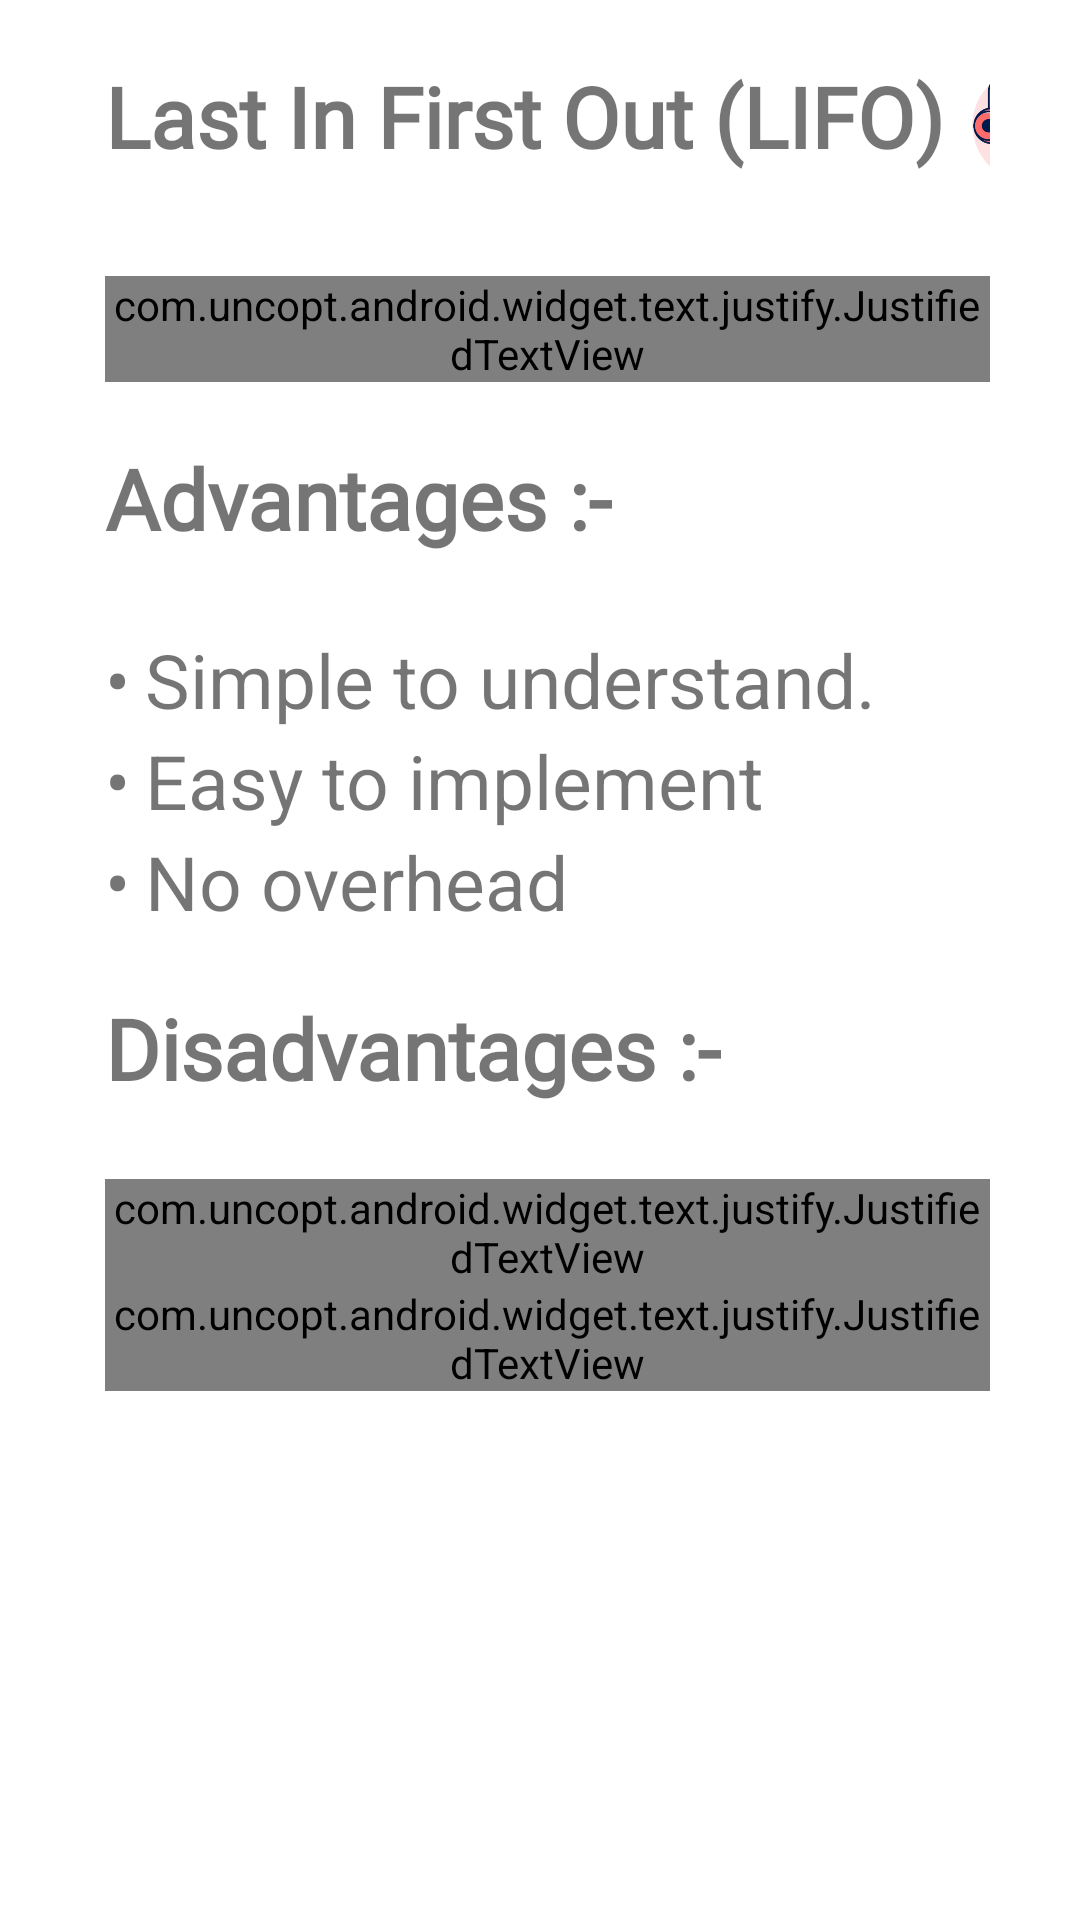

Produce the Android XML layout that renders to this screen, including the resource entries it uses.
<!-- AndroidManifest.xml: application theme Theme.PageReplacementSimulator -->
<!-- res/layout/fragment_lifo_detail.xml -->
<?xml version="1.0" encoding="utf-8"?>
<ScrollView xmlns:android="http://schemas.android.com/apk/res/android"
    xmlns:tools="http://schemas.android.com/tools"
    android:layout_width="match_parent"
    android:layout_height="match_parent"
    tools:context=".LifoDetailFragment">

    <LinearLayout
        android:layout_width="wrap_content"
        android:layout_height="wrap_content"
        android:layout_marginLeft="30dp"
        android:layout_marginRight="30dp"
        android:orientation="vertical">

        <LinearLayout
            android:layout_width="wrap_content"
            android:layout_height="wrap_content"
            android:orientation="horizontal">

            <TextView
                android:layout_width="wrap_content"
                android:layout_height="wrap_content"
                android:layout_marginTop="20dp"
                android:layout_marginLeft="5dp"
                android:textStyle="bold"
                android:fontFamily="@font/title"
                android:text="Last In First Out (LIFO) "
                android:textSize="28dp"/>
            <ImageView
                android:layout_width="50dp"
                android:layout_height="50dp"
                android:id="@+id/lifo"
                android:layout_marginTop="17dp"
                android:src="@drawable/ab"/>
        </LinearLayout>
        <com.uncopt.android.widget.text.justify.JustifiedTextView
            android:layout_width="wrap_content"
            android:layout_height="wrap_content"
            android:layout_marginLeft="5dp"
            android:layout_marginTop="25dp"
            android:text="This is the Last in First Out algorithm and works on LIFO principles. In this algorithm, the newest page is replaced by the requested page. Usually, this is done through a stack, where we maintain a stack of pages currently in the memory with the newest page being at the top. Whenever a page fault occurs, the page at the top of the stack is replaced."
            android:textSize="25dp"/>

        <TextView
            android:layout_width="wrap_content"
            android:layout_height="wrap_content"
            android:layout_marginTop="20dp"
            android:layout_marginLeft="5dp"
            android:textStyle="bold"
            android:text="Advantages :-"
            android:fontFamily="@font/title"
            android:textSize="28dp"/>
        <TextView
            android:layout_width="wrap_content"
            android:layout_height="wrap_content"
            android:layout_marginLeft="5dp"
            android:layout_marginTop="25dp"
            android:text="•	Simple to understand."
            android:textSize="25dp"/>
        <TextView
            android:layout_width="wrap_content"
            android:layout_height="wrap_content"
            android:layout_marginLeft="5dp"
            android:text="•	Easy to implement"
            android:textSize="25dp"/>
        <TextView
            android:layout_width="wrap_content"
            android:layout_height="wrap_content"
            android:layout_marginLeft="5dp"
            android:text="•	No overhead"
            android:textSize="25dp"/>
        <TextView
            android:layout_width="wrap_content"
            android:layout_height="wrap_content"
            android:layout_marginTop="20dp"
            android:layout_marginLeft="5dp"
            android:textStyle="bold"
            android:text="Disadvantages :-"
            android:fontFamily="@font/title"
            android:textSize="28dp"/>
        <com.uncopt.android.widget.text.justify.JustifiedTextView
            android:layout_width="wrap_content"
            android:layout_height="wrap_content"
            android:layout_marginLeft="5dp"
            android:layout_marginTop="25dp"
            android:text="•	Does not consider Locality principle, hence may produce worst performance."
            android:textSize="25dp"/>
        <com.uncopt.android.widget.text.justify.JustifiedTextView
            android:layout_width="wrap_content"
            android:layout_height="wrap_content"
            android:layout_marginLeft="5dp"
            android:layout_marginBottom="50dp"
            android:text="•	The old pages may reside in memory forever even if they are not used."
            android:textSize="25dp"/>
    </LinearLayout>
</ScrollView>
<!-- resources referenced by this layout -->
<resources>
  <!-- drawable ab: png bitmap (drawable-v24, 96384 bytes) -->
  <style name="Theme.PageReplacementSimulator" parent="Theme.MaterialComponents.DayNight.DarkActionBar">
          
          <item name="colorPrimary">@color/purple_500</item>
          <item name="colorPrimaryVariant">@color/purple_700</item>
          <item name="colorOnPrimary">@color/white</item>
          
          <item name="colorSecondary">@color/teal_200</item>
          <item name="colorSecondaryVariant">@color/teal_700</item>
          <item name="colorOnSecondary">@color/black</item>
          
          <item name="android:statusBarColor" tools:targetApi="l">?attr/colorPrimaryVariant</item>
          
      </style>
  <color name="purple_500">#5f55ae</color>
  <color name="purple_700">#5f55ae</color>
  <color name="white">#FFFFFFFF</color>
  <color name="teal_200">#5f55ae</color>
  <color name="teal_700">#5f55ae</color>
  <color name="black">#FF000000</color>
</resources>
